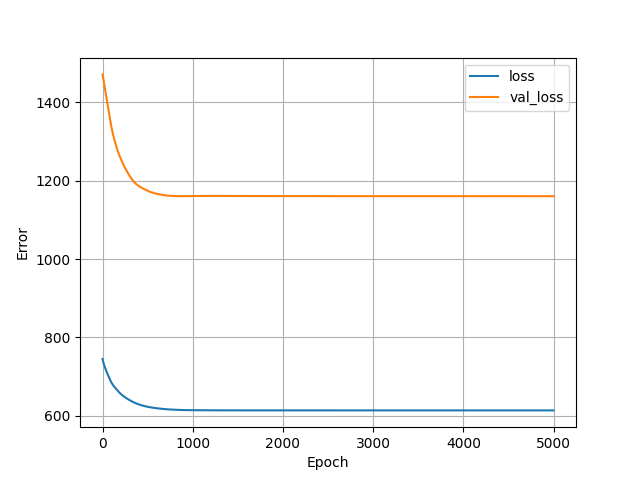

Values plotted in this chart, from the file beside it:
, loss, val_loss, epoch
0, 744.9, 1471, 0
1, 743.5, 1470, 1
2, 742.3, 1469, 2
3, 741.3, 1468, 3
4, 740.3, 1466, 4
5, 739.3, 1465, 5
6, 738.4, 1464, 6
7, 737.5, 1462, 7
8, 736.7, 1461, 8
9, 735.8, 1460, 9
10, 735, 1458, 10
11, 734.2, 1457, 11
12, 733.4, 1456, 12
13, 732.7, 1454, 13
14, 732, 1453, 14
15, 731.2, 1451, 15
16, 730.5, 1450, 16
17, 729.8, 1449, 17
18, 729.1, 1447, 18
19, 728.4, 1446, 19
20, 727.8, 1445, 20
21, 727.1, 1443, 21
22, 726.4, 1442, 22
23, 725.8, 1440, 23
24, 725.1, 1439, 24
25, 724.5, 1438, 25
26, 723.8, 1436, 26
27, 723.2, 1435, 27
28, 722.6, 1433, 28
29, 721.9, 1432, 29
30, 721.3, 1431, 30
31, 720.7, 1429, 31
32, 720.1, 1428, 32
33, 719.5, 1426, 33
34, 718.9, 1425, 34
35, 718.2, 1424, 35
36, 717.6, 1422, 36
37, 717, 1421, 37
38, 716.4, 1419, 38
39, 715.9, 1418, 39
40, 715.3, 1417, 40
41, 714.7, 1415, 41
42, 714.1, 1414, 42
43, 713.5, 1412, 43
44, 712.9, 1411, 44
45, 712.3, 1410, 45
46, 711.8, 1408, 46
47, 711.2, 1407, 47
48, 710.6, 1405, 48
49, 710, 1404, 49
50, 709.5, 1403, 50
51, 708.9, 1401, 51
52, 708.3, 1400, 52
53, 707.8, 1398, 53
54, 707.2, 1397, 54
55, 706.6, 1396, 55
56, 706.1, 1394, 56
57, 705.5, 1393, 57
58, 705, 1391, 58
59, 704.4, 1390, 59
... 4,940 more rows
